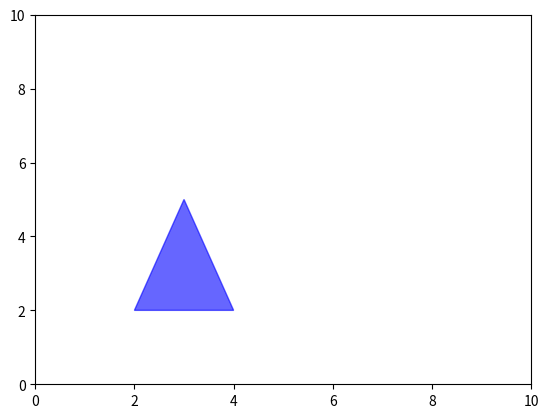

Write the Python code that produced this figure.
import numpy as np
import matplotlib.pyplot as plt
import matplotlib.animation as animation

# Create the figure and axis
fig, ax = plt.subplots()
ax.set_xlim(0, 10)
ax.set_ylim(0, 10)

# Initial vertices of the triangle
vertices = np.array([[2, 2], [3, 5], [4, 2]])
polygon = plt.Polygon(vertices, closed=True, color='blue', alpha=0.6)
ax.add_patch(polygon)

# Animation function
def update(frame):
    # Move the triangle to the right
    new_vertices = vertices + [frame * 0.1, 0]
    polygon.set_xy(new_vertices)
    return polygon,

# Create animation
ani = animation.FuncAnimation(fig, update, frames=100, interval=30, blit=False)

plt.show()